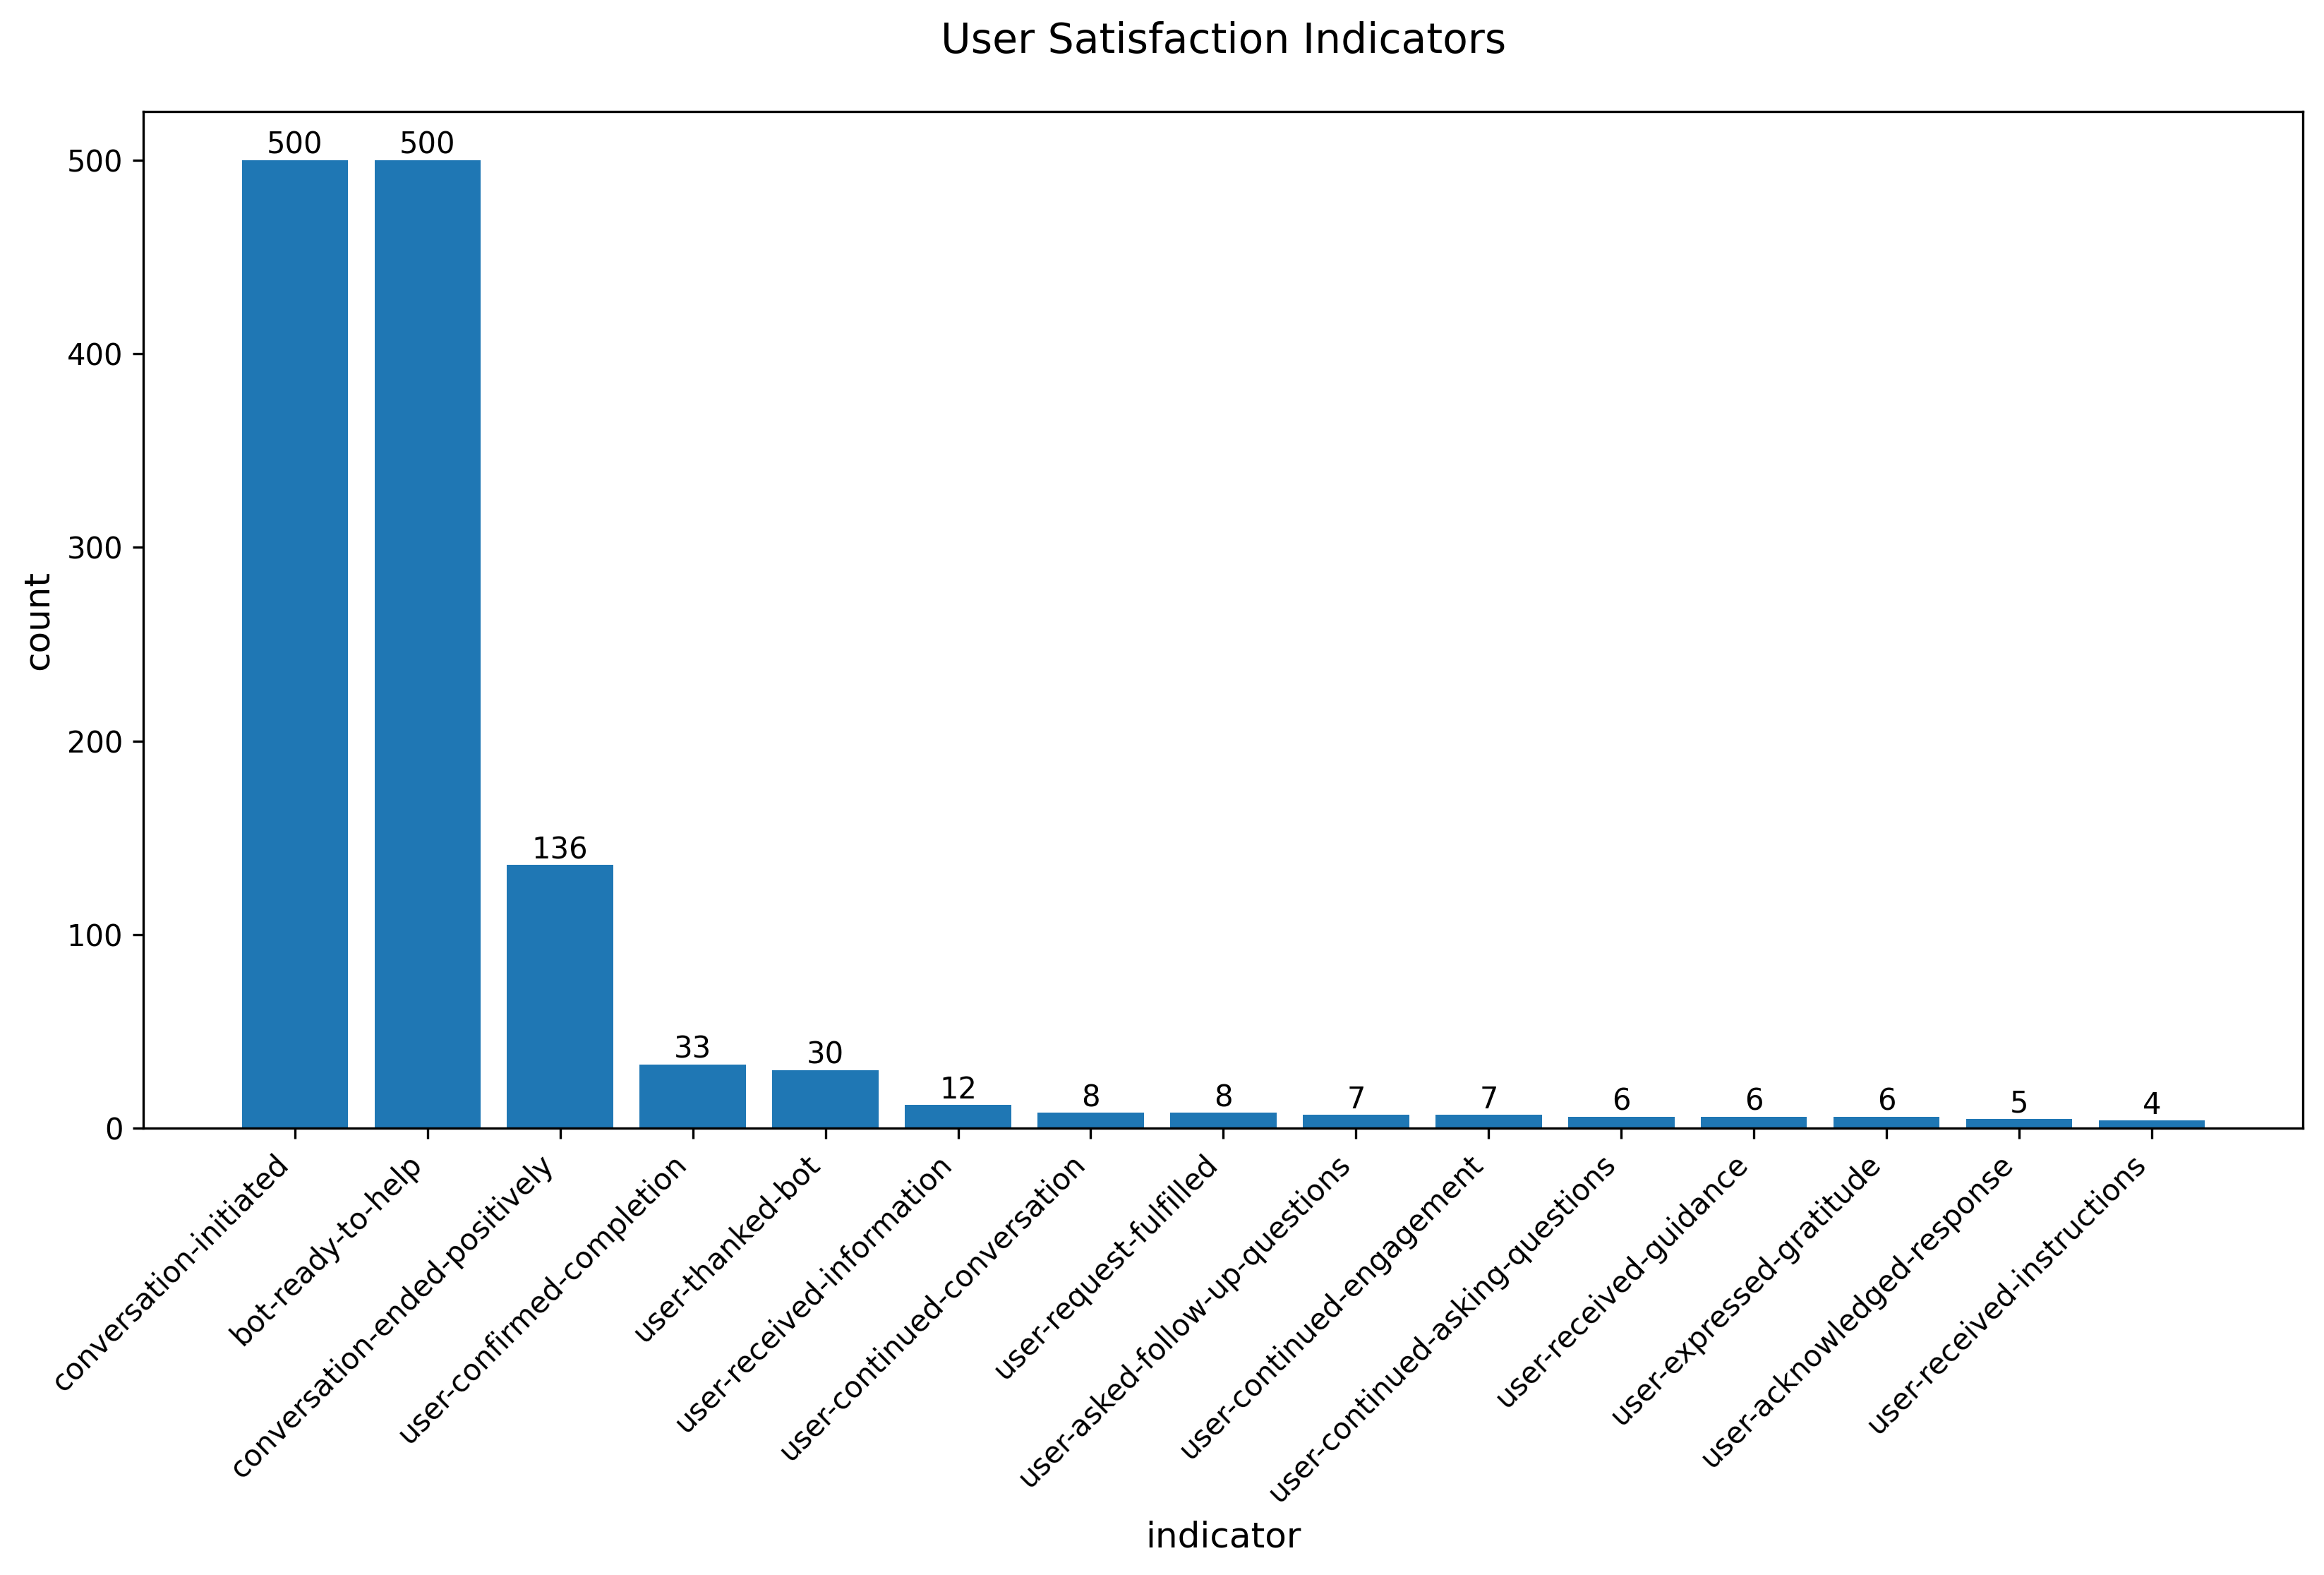

Source data for this figure (header and first rows):
satisfaction_indicator, count
conversation-initiated, 500
bot-ready-to-help, 500
conversation-ended-positively, 136
user-confirmed-completion, 33
user-thanked-bot, 30
user-received-information, 12
user-continued-conversation, 8
user-request-fulfilled, 8
user-asked-follow-up-questions, 7
user-continued-engagement, 7
user-continued-asking-questions, 6
user-received-guidance, 6
user-expressed-gratitude, 6
user-acknowledged-response, 5
user-received-instructions, 4
user-continued-interaction, 4
user-asked-follow-up-question, 4
no-further-questions, 4
user-did-not-request-further-assistance, 4
user-followed-instructions, 3
user-received-contact-info, 3
user-understood-explanation, 3
user-received-answers, 3
user-confirmed-understanding, 3
user-engaged-with-bot, 3
user-continued-to-ask-questions, 2
user-received-link, 2
user-received-clear-instructions, 2
user-followed-up-with-specific-question, 2
user-received-required-information, 1
no-escalation-request, 1
user-agreed-to-submit-new-request, 1
user-question-answered, 1
user-understood-process, 1
user-acknowledged-instructions, 1
user-did-not-ask-follow-up, 1
user-received-advice, 1
user-got-eligibility-confirmation, 1
user-provided-required-information, 1
user-received-requested-information, 1
user-request-escalated, 1
bot-acknowledged-request, 1
user-asked-follow-up, 1
user-confirmed-problem-solved, 1
user-expressed-satisfaction, 1
user-request-for-live-agent-fulfilled, 1
user-informed-about-next-steps, 1
bot-initiated-escalation, 1
user-request-acknowledged, 1
user-acknowledged-information, 1
no-escalation-requested, 1
user-got-information, 1
user-agreed-to-escalation, 1
user-understood-solution, 1
user-guided-to-help-center, 1
user-got-correct-information, 1
user-provided-details, 1
user-asked-new-question, 1
user-received-clear-guidance, 1
user-asked-for-more-help, 1
... 4 more rows
